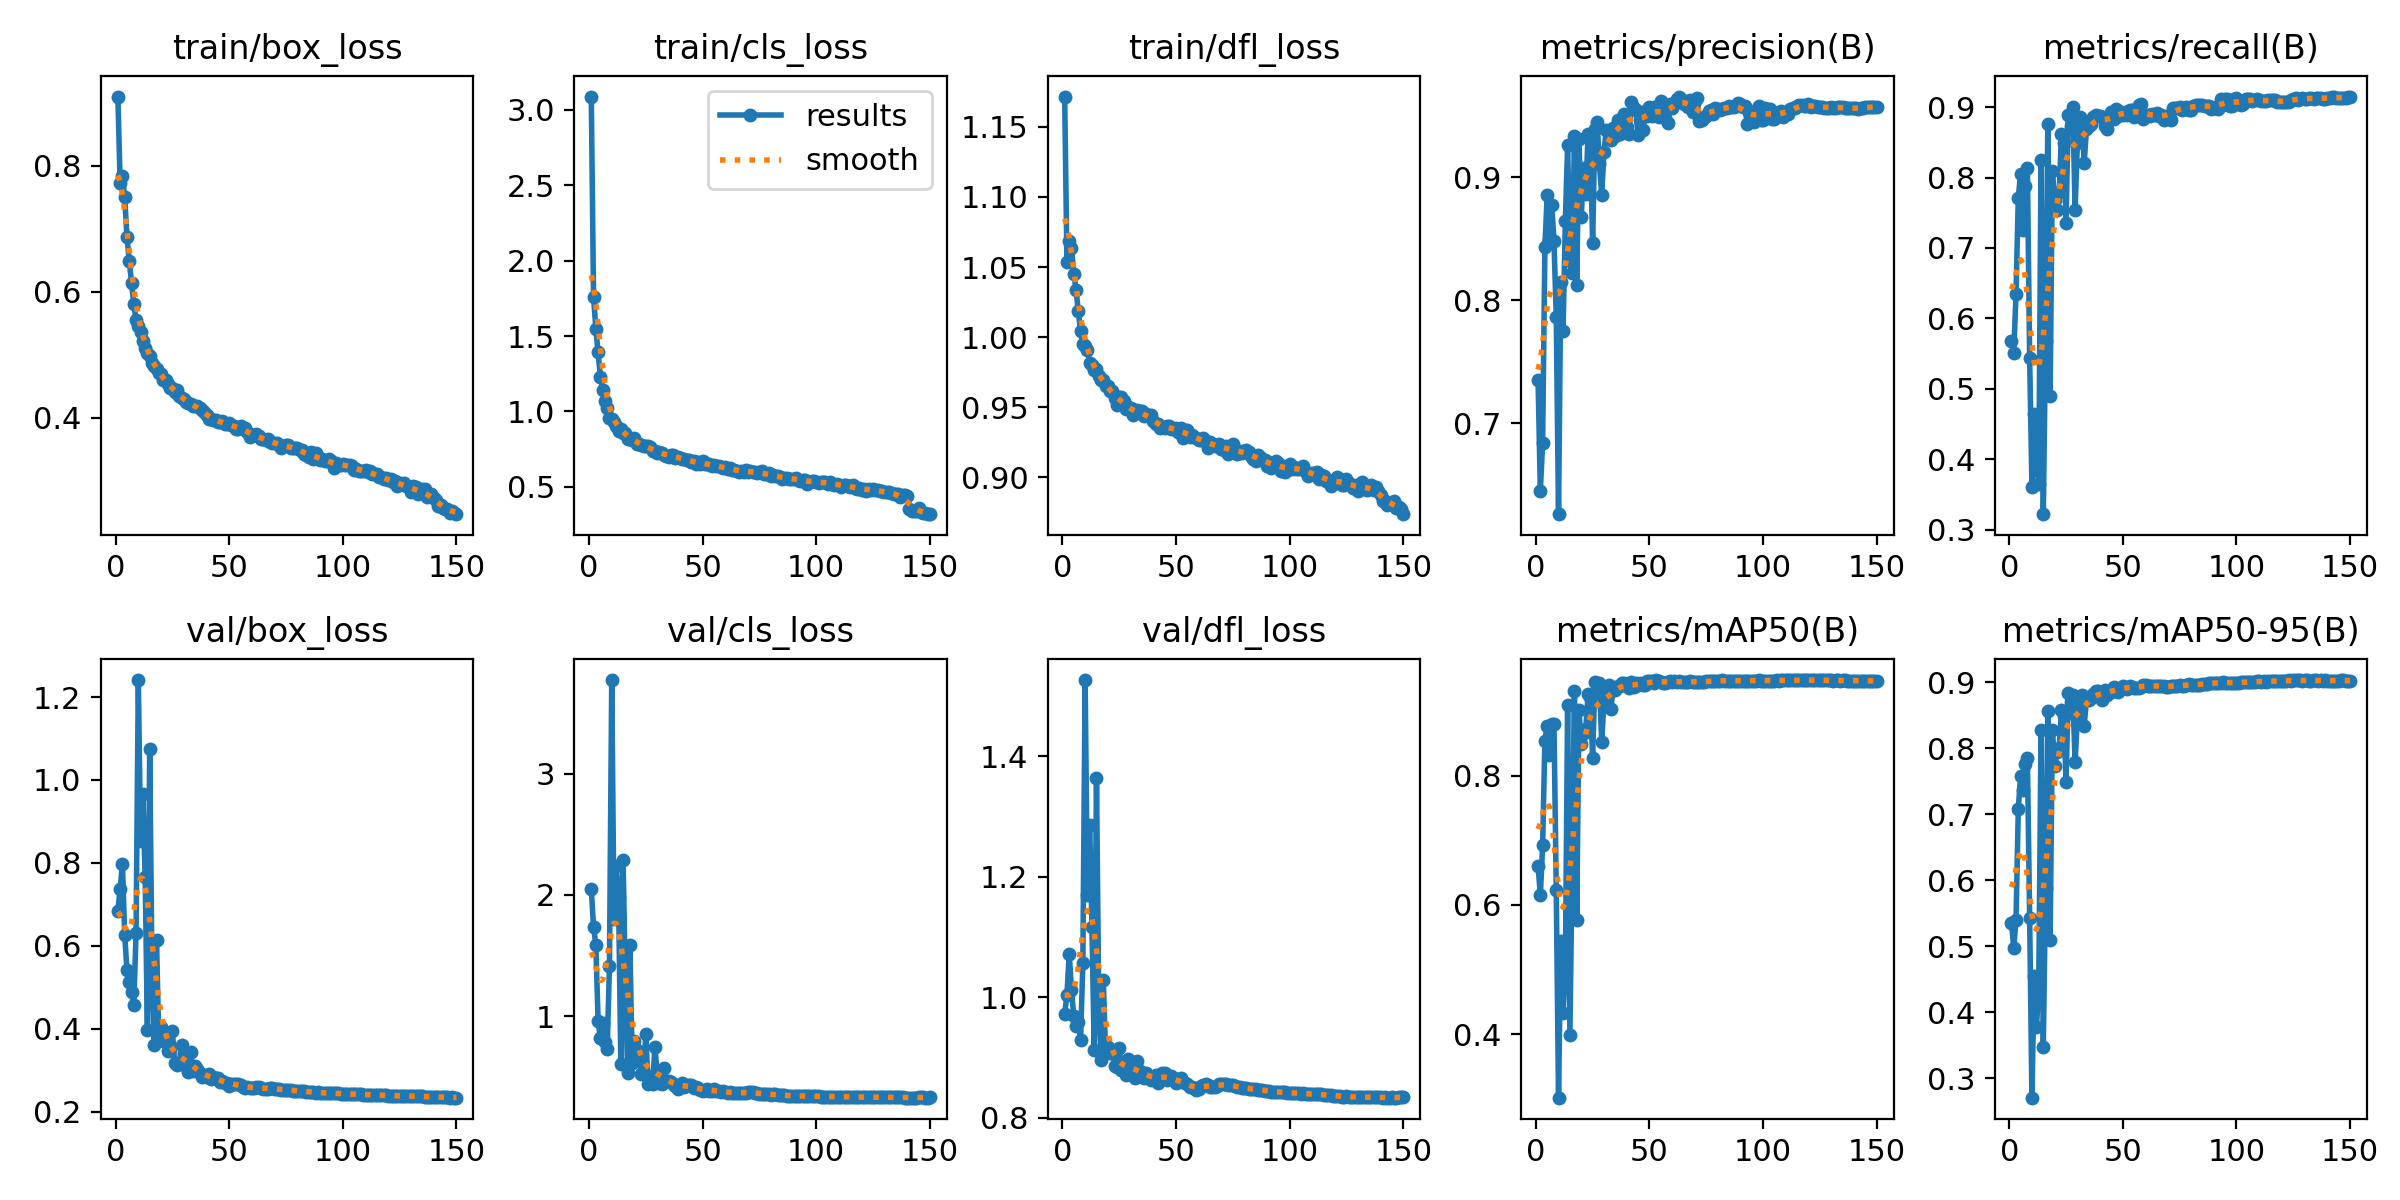

Values plotted in this chart, from the file beside it:
epoch, time, train/box_loss, train/cls_loss, train/dfl_loss, metrics/precision(B), metrics/recall(B), metrics/mAP50(B), metrics/mAP50-95(B), val/box_loss, val/cls_loss, val/dfl_loss, lr/pg0, lr/pg1, lr/pg2, lr/pg3, lr/pg4, lr/pg5, lr/pg6, lr/pg7
1, 138.8, 0.9098, 3.089, 1.172, 0.7348, 0.5679, 0.6607, 0.5351, 0.6847, 2.052, 0.9722, 0.009986, 0.003329, 0.009986, 0.003329, 0.009986, 0.003329, 0.009986, 0.003329
2, 270.1, 0.773, 1.76, 1.054, 0.6451, 0.5511, 0.615, 0.4979, 0.7369, 1.734, 1.004, 0.01985, 0.006618, 0.01985, 0.006618, 0.01985, 0.006618, 0.01985, 0.006618
3, 397, 0.7833, 1.55, 1.069, 0.6842, 0.635, 0.692, 0.5394, 0.7978, 1.591, 1.072, 0.02959, 0.009864, 0.02959, 0.009864, 0.02959, 0.009864, 0.02959, 0.009864
4, 524.1, 0.7502, 1.392, 1.063, 0.843, 0.7711, 0.854, 0.7074, 0.6265, 0.961, 1.013, 0.02941, 0.009802, 0.02941, 0.009802, 0.02941, 0.009802, 0.02941, 0.009802
5, 649.9, 0.6872, 1.231, 1.045, 0.8851, 0.8052, 0.8764, 0.7576, 0.542, 0.823, 0.9685, 0.02921, 0.009736, 0.02921, 0.009736, 0.02921, 0.009736, 0.02921, 0.009736
6, 776.1, 0.6492, 1.144, 1.034, 0.8488, 0.7253, 0.8313, 0.7374, 0.5137, 0.9426, 0.9519, 0.02901, 0.00967, 0.02901, 0.00967, 0.02901, 0.00967, 0.02901, 0.00967
7, 901.8, 0.6143, 1.071, 1.018, 0.8776, 0.7879, 0.8797, 0.7762, 0.4879, 0.7878, 0.9595, 0.02881, 0.009604, 0.02881, 0.009604, 0.02881, 0.009604, 0.02881, 0.009604
8, 1029, 0.5809, 1.024, 1.004, 0.8484, 0.8128, 0.8789, 0.7858, 0.4565, 0.7271, 0.929, 0.02861, 0.009538, 0.02861, 0.009538, 0.02861, 0.009538, 0.02861, 0.009538
9, 1156, 0.5558, 0.9586, 0.9951, 0.7861, 0.5441, 0.6239, 0.5424, 0.6316, 1.415, 1.058, 0.02842, 0.009472, 0.02842, 0.009472, 0.02842, 0.009472, 0.02842, 0.009472
10, 1282, 0.5461, 0.9486, 0.9934, 0.6261, 0.361, 0.3023, 0.2707, 1.241, 3.77, 1.526, 0.02822, 0.009406, 0.02822, 0.009406, 0.02822, 0.009406, 0.02822, 0.009406
11, 1408, 0.5362, 0.9276, 0.9908, 0.8146, 0.4638, 0.5443, 0.4554, 0.8521, 1.802, 1.169, 0.02802, 0.00934, 0.02802, 0.00934, 0.02802, 0.00934, 0.02802, 0.00934
12, 1536, 0.522, 0.9027, 0.9819, 0.7753, 0.3928, 0.4338, 0.3783, 0.9663, 2.238, 1.286, 0.02782, 0.009274, 0.02782, 0.009274, 0.02782, 0.009274, 0.02782, 0.009274
13, 1662, 0.5102, 0.87, 0.98, 0.8646, 0.3653, 0.5024, 0.4375, 0.7656, 1.982, 1.116, 0.02762, 0.009208, 0.02762, 0.009208, 0.02762, 0.009208, 0.02762, 0.009208
14, 1789, 0.5034, 0.884, 0.9764, 0.9257, 0.8255, 0.9095, 0.8282, 0.3969, 0.6059, 0.9116, 0.02743, 0.009142, 0.02743, 0.009142, 0.02743, 0.009142, 0.02743, 0.009142
15, 1915, 0.4975, 0.8561, 0.9776, 0.8314, 0.3221, 0.3993, 0.3473, 1.075, 2.284, 1.364, 0.02723, 0.009076, 0.02723, 0.009076, 0.02723, 0.009076, 0.02723, 0.009076
16, 2042, 0.4874, 0.8538, 0.972, 0.8221, 0.5684, 0.6675, 0.5888, 0.5486, 1.293, 0.9889, 0.02703, 0.00901, 0.02703, 0.00901, 0.02703, 0.00901, 0.02703, 0.00901
17, 2168, 0.4826, 0.8189, 0.9694, 0.9331, 0.8764, 0.9305, 0.8565, 0.361, 0.5322, 0.8964, 0.02683, 0.008944, 0.02683, 0.008944, 0.02683, 0.008944, 0.02683, 0.008944
18, 2295, 0.4774, 0.8234, 0.9691, 0.812, 0.4896, 0.5773, 0.5101, 0.6144, 1.589, 1.028, 0.02663, 0.008878, 0.02663, 0.008878, 0.02663, 0.008878, 0.02663, 0.008878
19, 2422, 0.4705, 0.8137, 0.9649, 0.9308, 0.8086, 0.9009, 0.8271, 0.3726, 0.6188, 0.9074, 0.02644, 0.008812, 0.02644, 0.008812, 0.02644, 0.008812, 0.02644, 0.008812
20, 2550, 0.4695, 0.8208, 0.9652, 0.8676, 0.7675, 0.8489, 0.7733, 0.4049, 0.7999, 0.9168, 0.02624, 0.008746, 0.02624, 0.008746, 0.02624, 0.008746, 0.02624, 0.008746
21, 2676, 0.4607, 0.7856, 0.9614, 0.9074, 0.7541, 0.8659, 0.7942, 0.3699, 0.7229, 0.9076, 0.02604, 0.00868, 0.02604, 0.00868, 0.02604, 0.00868, 0.02604, 0.00868
22, 2805, 0.4599, 0.7841, 0.9619, 0.8863, 0.779, 0.8718, 0.8002, 0.3739, 0.7102, 0.9086, 0.02584, 0.008614, 0.02584, 0.008614, 0.02584, 0.008614, 0.02584, 0.008614
23, 2931, 0.4534, 0.7777, 0.9563, 0.9353, 0.862, 0.9258, 0.8578, 0.3455, 0.5244, 0.8852, 0.02564, 0.008548, 0.02564, 0.008548, 0.02564, 0.008548, 0.02564, 0.008548
24, 3057, 0.4471, 0.7722, 0.9517, 0.9317, 0.8492, 0.9219, 0.8491, 0.3503, 0.53, 0.8846, 0.02545, 0.008482, 0.02545, 0.008482, 0.02545, 0.008482, 0.02545, 0.008482
25, 3183, 0.4479, 0.7678, 0.957, 0.8463, 0.7355, 0.8275, 0.7493, 0.395, 0.8522, 0.9157, 0.02525, 0.008416, 0.02525, 0.008416, 0.02525, 0.008416, 0.02525, 0.008416
26, 3310, 0.4405, 0.7689, 0.9574, 0.939, 0.8886, 0.9441, 0.8833, 0.3164, 0.4399, 0.88, 0.02505, 0.00835, 0.02505, 0.00835, 0.02505, 0.00835, 0.02505, 0.00835
27, 3436, 0.4436, 0.7621, 0.9545, 0.9447, 0.8726, 0.9339, 0.8695, 0.3139, 0.4772, 0.8774, 0.02485, 0.008284, 0.02485, 0.008284, 0.02485, 0.008284, 0.02485, 0.008284
28, 3563, 0.4341, 0.7395, 0.9486, 0.9105, 0.9002, 0.9432, 0.8801, 0.3157, 0.4408, 0.8706, 0.02465, 0.008218, 0.02465, 0.008218, 0.02465, 0.008218, 0.02465, 0.008218
29, 3690, 0.4312, 0.7349, 0.9502, 0.8855, 0.7535, 0.8515, 0.7785, 0.3606, 0.7464, 0.8971, 0.02446, 0.008152, 0.02446, 0.008152, 0.02446, 0.008152, 0.02446, 0.008152
30, 3817, 0.4294, 0.7264, 0.9491, 0.9204, 0.8489, 0.9166, 0.8482, 0.3413, 0.5312, 0.8929, 0.02426, 0.008086, 0.02426, 0.008086, 0.02426, 0.008086, 0.02426, 0.008086
31, 3944, 0.4256, 0.7335, 0.9442, 0.9384, 0.8861, 0.9364, 0.876, 0.3106, 0.4551, 0.8788, 0.02406, 0.00802, 0.02406, 0.00802, 0.02406, 0.00802, 0.02406, 0.00802
32, 4072, 0.4244, 0.7239, 0.9457, 0.9373, 0.8791, 0.9391, 0.8799, 0.2951, 0.4425, 0.8665, 0.02386, 0.007954, 0.02386, 0.007954, 0.02386, 0.007954, 0.02386, 0.007954
33, 4201, 0.4216, 0.7132, 0.9479, 0.9303, 0.8206, 0.9029, 0.8341, 0.3452, 0.5748, 0.8935, 0.02366, 0.007888, 0.02366, 0.007888, 0.02366, 0.007888, 0.02366, 0.007888
34, 4329, 0.4192, 0.7069, 0.9472, 0.9398, 0.8691, 0.9324, 0.8729, 0.2978, 0.4707, 0.8781, 0.02347, 0.007822, 0.02347, 0.007822, 0.02347, 0.007822, 0.02347, 0.007822
35, 4457, 0.4193, 0.6996, 0.947, 0.9333, 0.8732, 0.9327, 0.8727, 0.3099, 0.4703, 0.8741, 0.02327, 0.007756, 0.02327, 0.007756, 0.02327, 0.007756, 0.02327, 0.007756
36, 4586, 0.4194, 0.7078, 0.9439, 0.9467, 0.8761, 0.9376, 0.8766, 0.3041, 0.4632, 0.8667, 0.02307, 0.00769, 0.02307, 0.00769, 0.02307, 0.00769, 0.02307, 0.00769
37, 4713, 0.4155, 0.7122, 0.9451, 0.9348, 0.8864, 0.9382, 0.8818, 0.2932, 0.4389, 0.8746, 0.02287, 0.007624, 0.02287, 0.007624, 0.02287, 0.007624, 0.02287, 0.007624
38, 4838, 0.4119, 0.6935, 0.944, 0.9425, 0.8888, 0.9435, 0.8859, 0.2847, 0.425, 0.8671, 0.02267, 0.007558, 0.02267, 0.007558, 0.02267, 0.007558, 0.02267, 0.007558
39, 4966, 0.4094, 0.6952, 0.9441, 0.9509, 0.8879, 0.9432, 0.8868, 0.2871, 0.4051, 0.8628, 0.02248, 0.007492, 0.02248, 0.007492, 0.02248, 0.007492, 0.02248, 0.007492
40, 5092, 0.4052, 0.6919, 0.9404, 0.9409, 0.8867, 0.9391, 0.8813, 0.2844, 0.4263, 0.867, 0.02228, 0.007426, 0.02228, 0.007426, 0.02228, 0.007426, 0.02228, 0.007426
41, 5219, 0.3986, 0.6852, 0.9377, 0.9354, 0.8856, 0.9346, 0.8735, 0.2903, 0.4498, 0.8712, 0.02208, 0.00736, 0.02208, 0.00736, 0.02208, 0.00736, 0.02208, 0.00736
42, 5346, 0.3983, 0.6849, 0.938, 0.9614, 0.8727, 0.9437, 0.8879, 0.2785, 0.416, 0.8577, 0.02188, 0.007294, 0.02188, 0.007294, 0.02188, 0.007294, 0.02188, 0.007294
43, 5472, 0.3974, 0.6805, 0.9351, 0.9562, 0.8689, 0.9365, 0.8805, 0.2847, 0.432, 0.8657, 0.02168, 0.007228, 0.02168, 0.007228, 0.02168, 0.007228, 0.02168, 0.007228
44, 5597, 0.3968, 0.6768, 0.9357, 0.9544, 0.881, 0.9425, 0.8871, 0.2821, 0.4309, 0.8748, 0.02149, 0.007162, 0.02149, 0.007162, 0.02149, 0.007162, 0.02149, 0.007162
45, 5724, 0.394, 0.6634, 0.9352, 0.9345, 0.8927, 0.9393, 0.8844, 0.2811, 0.434, 0.8743, 0.02129, 0.007096, 0.02129, 0.007096, 0.02129, 0.007096, 0.02129, 0.007096
46, 5851, 0.393, 0.6705, 0.9369, 0.9467, 0.8833, 0.9424, 0.8921, 0.272, 0.4074, 0.8634, 0.02109, 0.00703, 0.02109, 0.00703, 0.02109, 0.00703, 0.02109, 0.00703
47, 5977, 0.3946, 0.6537, 0.9365, 0.9381, 0.8968, 0.9404, 0.8874, 0.2739, 0.4167, 0.8658, 0.02089, 0.006964, 0.02089, 0.006964, 0.02089, 0.006964, 0.02089, 0.006964
48, 6104, 0.3907, 0.6643, 0.9342, 0.9536, 0.8867, 0.9394, 0.8846, 0.2698, 0.4061, 0.869, 0.02069, 0.006898, 0.02069, 0.006898, 0.02069, 0.006898, 0.02069, 0.006898
49, 6231, 0.3897, 0.6483, 0.9347, 0.9499, 0.8926, 0.9454, 0.8917, 0.2704, 0.3911, 0.8652, 0.0205, 0.006832, 0.0205, 0.006832, 0.0205, 0.006832, 0.0205, 0.006832
50, 6357, 0.3918, 0.6734, 0.9355, 0.9574, 0.8889, 0.9461, 0.894, 0.2618, 0.3879, 0.8576, 0.0203, 0.006766, 0.0203, 0.006766, 0.0203, 0.006766, 0.0203, 0.006766
51, 6484, 0.3887, 0.65, 0.9326, 0.9501, 0.8936, 0.9453, 0.8917, 0.2679, 0.3918, 0.8593, 0.0201, 0.0067, 0.0201, 0.0067, 0.0201, 0.0067, 0.0201, 0.0067
52, 6610, 0.3868, 0.6538, 0.935, 0.9567, 0.8884, 0.9431, 0.8897, 0.266, 0.4016, 0.8663, 0.0199, 0.006634, 0.0199, 0.006634, 0.0199, 0.006634, 0.0199, 0.006634
53, 6737, 0.3831, 0.6493, 0.9278, 0.9552, 0.8956, 0.9469, 0.8937, 0.2673, 0.3863, 0.859, 0.0197, 0.006568, 0.0197, 0.006568, 0.0197, 0.006568, 0.0197, 0.006568
54, 6864, 0.3829, 0.636, 0.9331, 0.9486, 0.8953, 0.9463, 0.8928, 0.2676, 0.3877, 0.8584, 0.01951, 0.006502, 0.01951, 0.006502, 0.01951, 0.006502, 0.01951, 0.006502
55, 6991, 0.3869, 0.6413, 0.9335, 0.9618, 0.8856, 0.9444, 0.8918, 0.2641, 0.3993, 0.8559, 0.01931, 0.006436, 0.01931, 0.006436, 0.01931, 0.006436, 0.01931, 0.006436
56, 7118, 0.3834, 0.638, 0.9287, 0.9518, 0.8938, 0.9436, 0.8913, 0.2607, 0.3891, 0.8509, 0.01911, 0.00637, 0.01911, 0.00637, 0.01911, 0.00637, 0.01911, 0.00637
57, 7245, 0.3847, 0.6359, 0.9304, 0.9477, 0.9024, 0.9432, 0.8907, 0.2585, 0.3829, 0.8506, 0.01891, 0.006304, 0.01891, 0.006304, 0.01891, 0.006304, 0.01891, 0.006304
58, 7372, 0.3782, 0.634, 0.9285, 0.944, 0.9048, 0.9451, 0.8921, 0.2588, 0.3783, 0.8489, 0.01871, 0.006238, 0.01871, 0.006238, 0.01871, 0.006238, 0.01871, 0.006238
59, 7499, 0.3691, 0.6256, 0.9277, 0.9594, 0.8831, 0.9454, 0.8963, 0.2567, 0.3812, 0.8456, 0.01852, 0.006172, 0.01852, 0.006172, 0.01852, 0.006172, 0.01852, 0.006172
60, 7626, 0.373, 0.6298, 0.9267, 0.9559, 0.8868, 0.945, 0.8951, 0.2574, 0.3795, 0.8473, 0.01832, 0.006106, 0.01832, 0.006106, 0.01832, 0.006106, 0.01832, 0.006106
... 90 more rows
